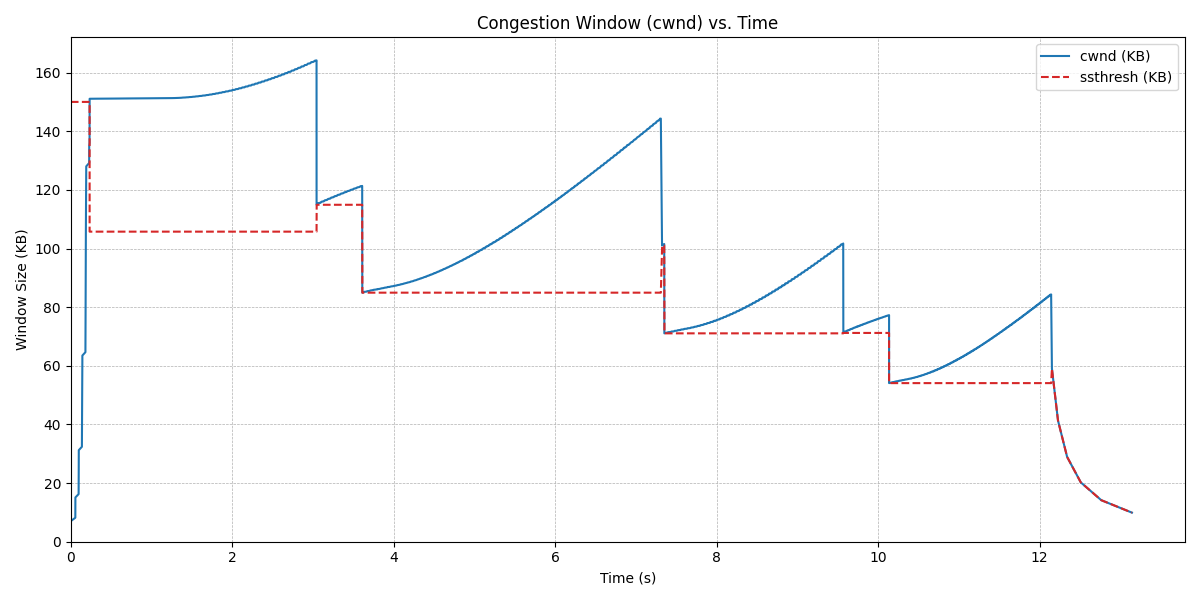

Data behind this chart, as committed beside it:
timestamp_s, cwnd_bytes, ssthresh_bytes, state
0.0006, 7200, 153600, SS
0.0533, 8380, 153600, SS
0.0536, 9560, 153600, SS
0.0538, 10740, 153600, SS
0.0540, 11920, 153600, SS
0.0541, 13100, 153600, SS
0.0542, 14280, 153600, SS
0.0544, 15460, 153600, SS
0.0943, 16640, 153600, SS
0.0947, 17820, 153600, SS
0.0949, 19000, 153600, SS
0.0950, 20180, 153600, SS
0.0951, 21360, 153600, SS
0.0952, 22540, 153600, SS
0.0954, 23720, 153600, SS
0.0955, 24900, 153600, SS
0.0956, 26080, 153600, SS
0.0957, 27260, 153600, SS
0.0958, 28440, 153600, SS
0.0962, 29620, 153600, SS
0.0963, 30800, 153600, SS
0.0964, 31980, 153600, SS
0.1353, 33160, 153600, SS
0.1357, 34340, 153600, SS
0.1360, 35520, 153600, SS
0.1361, 36700, 153600, SS
0.1363, 37880, 153600, SS
0.1365, 39060, 153600, SS
0.1366, 40240, 153600, SS
0.1368, 41420, 153600, SS
0.1369, 42600, 153600, SS
0.1371, 43780, 153600, SS
0.1372, 44960, 153600, SS
0.1373, 46140, 153600, SS
0.1374, 47320, 153600, SS
0.1375, 48500, 153600, SS
0.1377, 49680, 153600, SS
0.1378, 50860, 153600, SS
0.1379, 52040, 153600, SS
0.1381, 53220, 153600, SS
0.1382, 54400, 153600, SS
0.1383, 55580, 153600, SS
0.1385, 56760, 153600, SS
0.1387, 57940, 153600, SS
0.1388, 59120, 153600, SS
0.1389, 60300, 153600, SS
0.1390, 61480, 153600, SS
0.1391, 62660, 153600, SS
0.1392, 63840, 153600, SS
0.1394, 65020, 153600, SS
0.1793, 66200, 153600, SS
0.1796, 67380, 153600, SS
0.1798, 68560, 153600, SS
0.1799, 69740, 153600, SS
0.1801, 70920, 153600, SS
0.1802, 72100, 153600, SS
0.1803, 73280, 153600, SS
0.1805, 74460, 153600, SS
0.1806, 75640, 153600, SS
0.1807, 76820, 153600, SS
... 15,906 more rows
